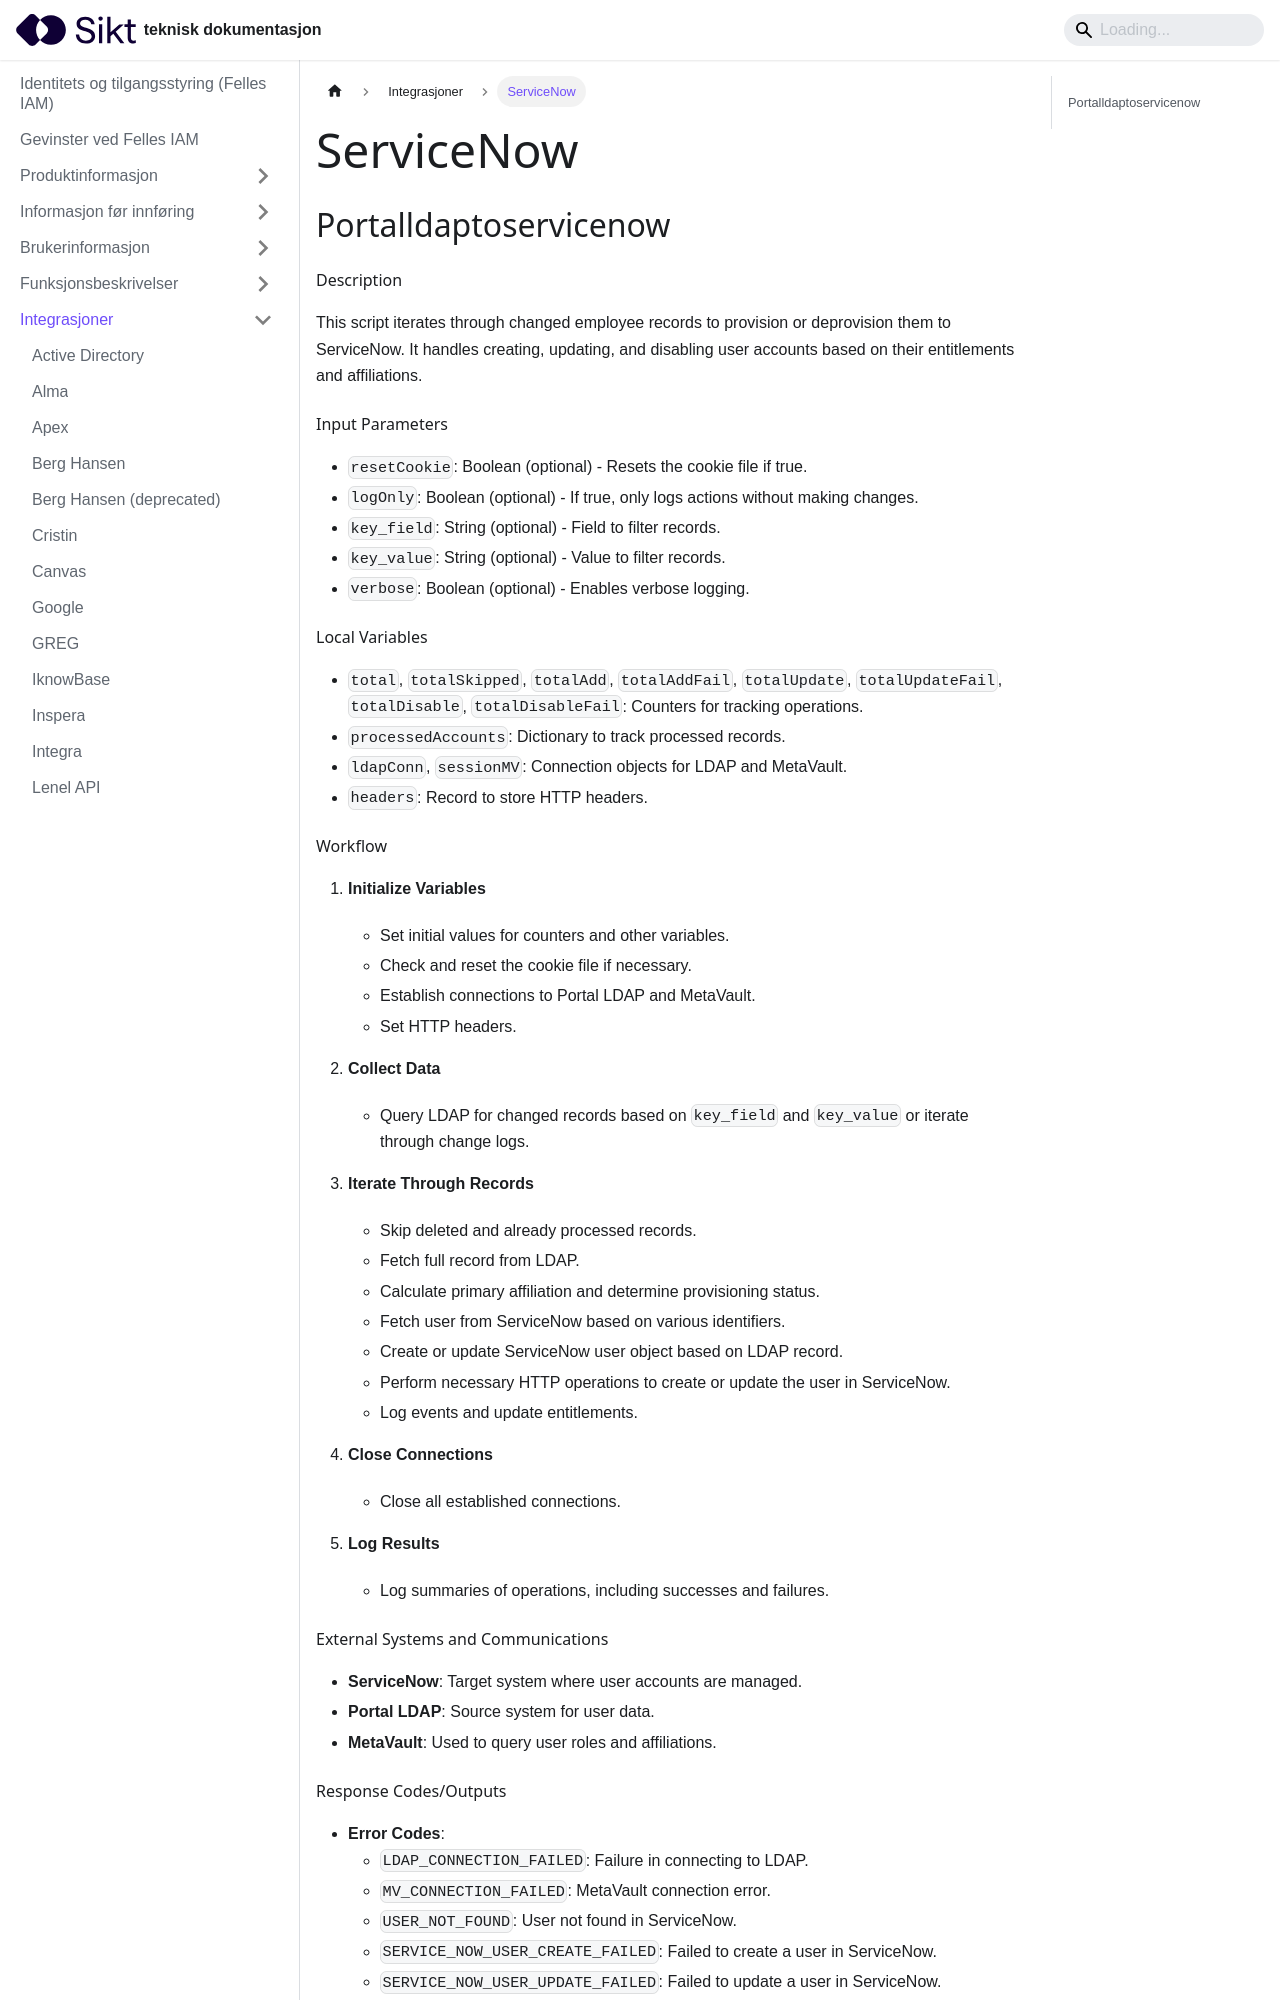

repository: sikt-no/docs · page: docs/iam/integrasjoner/Servicenow/index.html · generator: docusaurus

---
title: ServiceNow
---

## Portalldaptoservicenow

#### Description
This script iterates through changed employee records to provision or deprovision them to ServiceNow. It handles creating, updating, and disabling user accounts based on their entitlements and affiliations.

#### Input Parameters
- `resetCookie`: Boolean (optional) - Resets the cookie file if true.
- `logOnly`: Boolean (optional) - If true, only logs actions without making changes.
- `key_field`: String (optional) - Field to filter records.
- `key_value`: String (optional) - Value to filter records.
- `verbose`: Boolean (optional) - Enables verbose logging.

#### Local Variables
- `total`, `totalSkipped`, `totalAdd`, `totalAddFail`, `totalUpdate`, `totalUpdateFail`, `totalDisable`, `totalDisableFail`: Counters for tracking operations.
- `processedAccounts`: Dictionary to track processed records.
- `ldapConn`, `sessionMV`: Connection objects for LDAP and MetaVault.
- `headers`: Record to store HTTP headers.

#### Workflow
1. **Initialize Variables**
   - Set initial values for counters and other variables.
   - Check and reset the cookie file if necessary.
   - Establish connections to Portal LDAP and MetaVault.
   - Set HTTP headers.

2. **Collect Data**
   - Query LDAP for changed records based on `key_field` and `key_value` or iterate through change logs.

3. **Iterate Through Records**
   - Skip deleted and already processed records.
   - Fetch full record from LDAP.
   - Calculate primary affiliation and determine provisioning status.
   - Fetch user from ServiceNow based on various identifiers.
   - Create or update ServiceNow user object based on LDAP record.
   - Perform necessary HTTP operations to create or update the user in ServiceNow.
   - Log events and update entitlements.

4. **Close Connections**
   - Close all established connections.

5. **Log Results**
   - Log summaries of operations, including successes and failures.
